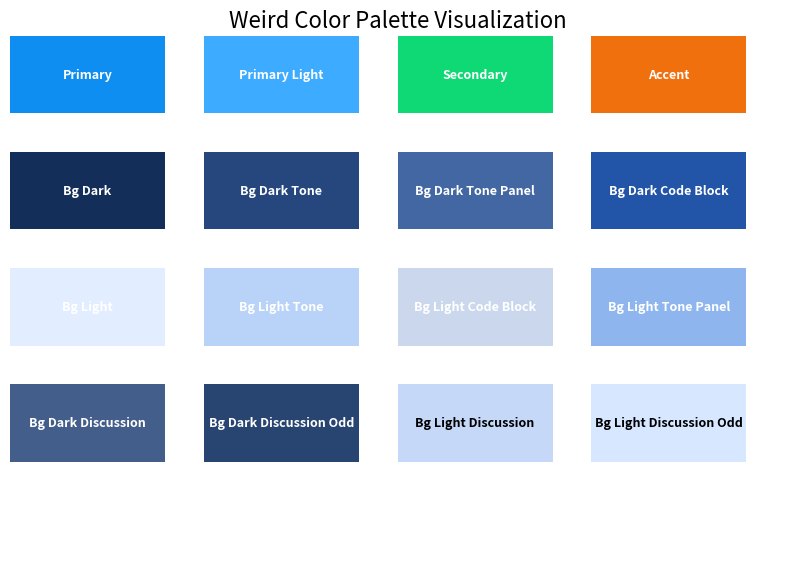

Here is the Python script that generated this plot:
import matplotlib.patches as patches
import matplotlib.pyplot as plt


def parse_and_visualize_weird_palette(palette_str):
    # Split the input string into lines
    lines = palette_str.split(";")

    # Initialize an empty dictionary to hold the color information
    colors = {}

    # Parse each line
    for line in lines:
        if not line.strip():
            continue  # Skip empty lines
        # Split each line into name and color value
        name, color = line.split(":")
        # Remove leading/trailing whitespace and replace dashes with spaces in the name for readability
        name = name.strip().replace("--color-", "").replace("-", " ").title()
        color = color.strip()
        # Add to the colors dictionary
        colors[name] = color

    # Now, we have the colors dictionary filled, we can visualize it
    # Create a figure and a grid of subplots
    fig, ax = plt.subplots(figsize=(10, 8))

    # Remove the axes
    ax.axis("off")

    # Title
    ax.set_title("Weird Color Palette Visualization", fontsize=16)

    # Plot each color as a rectangle
    for i, (name, color) in enumerate(colors.items()):
        row = i // 4
        col = i % 4
        rect = patches.Rectangle(
            (col * 2.5, row * -1.5),
            2,
            1,
            linewidth=1,
            edgecolor="none",
            facecolor=color,
        )
        ax.add_patch(rect)
        ax.text(
            col * 2.5 + 1,
            row * -1.5 + 0.5,
            name,
            ha="center",
            va="center",
            fontsize=9,
            color="white" if i < 14 else "black",
            weight="bold",
        )

    # Adjust the limits and aspect of the plot
    ax.set_xlim(0, 10)
    ax.set_ylim(-6, 1)
    ax.set_aspect(1)

    plt.show()


# Example of a weird palette
weird_palette_str = """
--color-primary: #88c999;
--color-primary-light: #cc8899;
--color-secondary: #987654;
--color-accent: #fe01b1;
--color-bg-dark: #013370;
--color-bg-dark-tone: #650021;
--color-bg-dark-tone-panel: #feae17;
--color-bg-dark-code-block: #bada55;
--color-bg-light: #420420;
--color-bg-light-tone: #133337;
--color-bg-light-code-block: #065535;
--color-bg-light-tone-panel: #511845;
--color-bg-dark-discussion: #170e4b;
--color-bg-dark-discussion-odd: #331a38;
--color-bg-light-discussion: #f4c2c2;
--color-bg-light-discussion-odd: #fae7b5;
"""
weird_palette_str = """
--color-primary: #0e8ef0;
--color-primary-light: #3dabff;
--color-secondary: #0fd974;
--color-accent: #f0700e;
--color-bg-dark: #132e59;
--color-bg-dark-tone: #25477d;
--color-bg-dark-tone-panel: #4367a3;
--color-bg-dark-code-block: #2254a7;
--color-bg-light: #e2edff;
--color-bg-light-tone: #b9d2f7;
--color-bg-light-code-block: #cad7ed;
--color-bg-light-tone-panel: #8fb5ef;
--color-bg-dark-discussion: #435E8A;
--color-bg-dark-discussion-odd: #284471;
--color-bg-light-discussion: #c5d8f8;
--color-bg-light-discussion-odd: #d6e7ff;
"""
parse_and_visualize_weird_palette(weird_palette_str)
